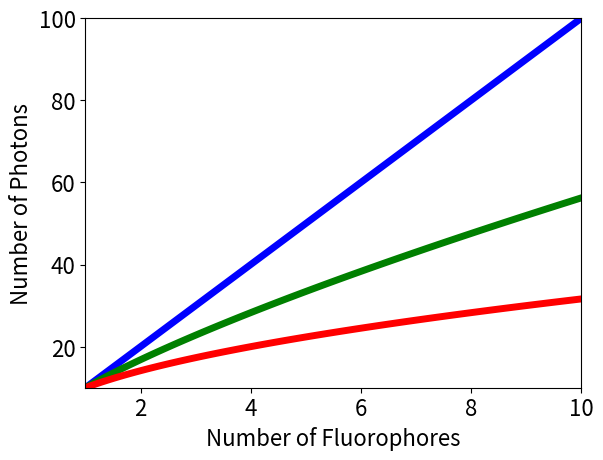

Source code (Python):
import matplotlib.pyplot as plt
import numpy as np
import matplotlib

font = {'size'   : 16}

matplotlib.rc('font', **font)

x = np.arange(1, 10.1, 0.1)
x0 = 10 * x
y0 = 10 * x**0.75
y1 = 10 * x**0.5
y2 = 10 * x**0.25

plt.plot(x, x0, "b", label="linear", linewidth="5")
plt.plot(x, y0, "g", label="linear", linewidth="5")
plt.plot(x, y1, "r", label="logarithmic", linewidth="5")
plt.xlim(1, 10)
plt.ylim(10, 100)

plt.xlabel("Number of Fluorophores")
plt.ylabel("Number of Photons")

#plt.legend()
plt.savefig("multimers.pdf")
plt.show()
